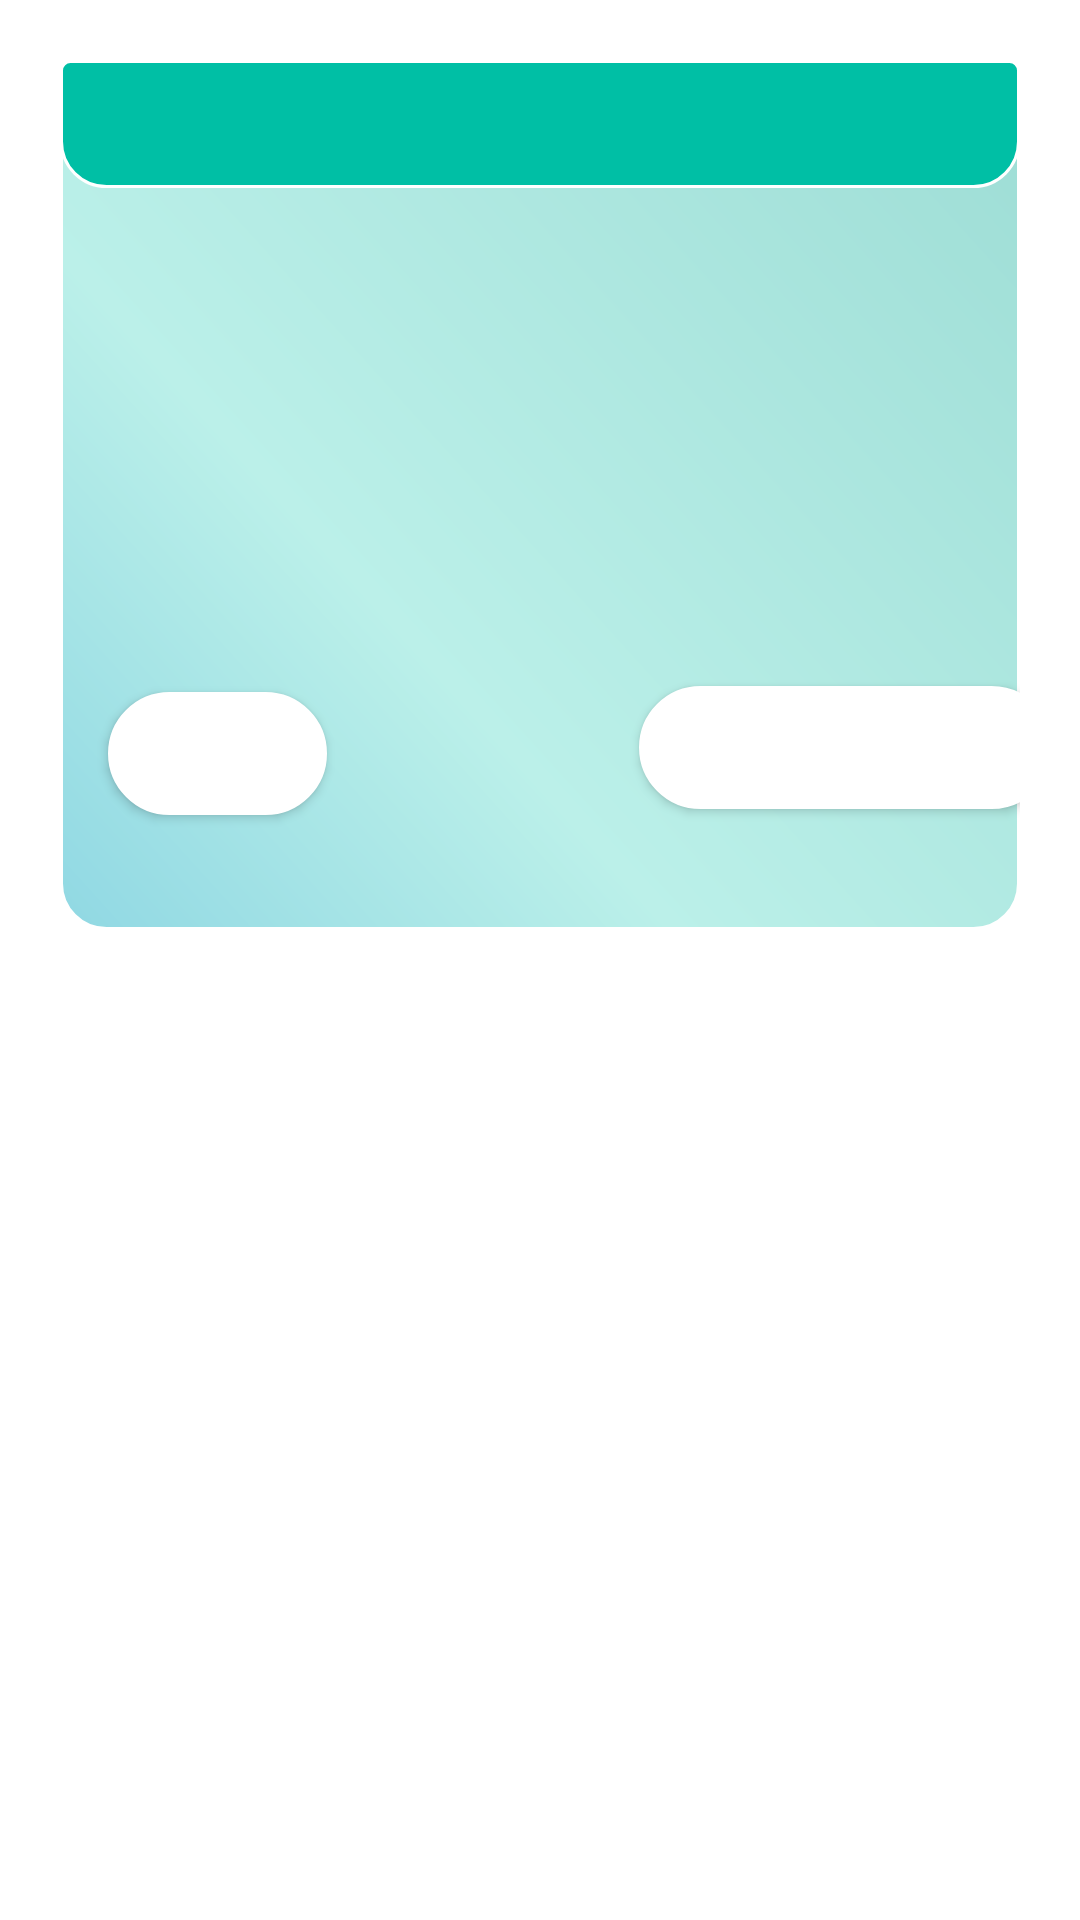

Here is an Android app screen rendered from its layout file. Give the layout XML and the strings, colors and styles it references.
<!-- AndroidManifest.xml: application theme Theme.G_Store -->
<!-- res/layout/alertdialogo.xml -->
<?xml version="1.0" encoding="utf-8"?>
<androidx.constraintlayout.widget.ConstraintLayout xmlns:android="http://schemas.android.com/apk/res/android"
    xmlns:tools="http://schemas.android.com/tools"
    android:layout_width="match_parent"
    android:layout_height="match_parent"
    xmlns:app="http://schemas.android.com/apk/res-auto"
    android:layout_margin="25dp"
    android:padding="20dp"

    android:id="@+id/dialogo">

    <androidx.constraintlayout.widget.ConstraintLayout
        android:id="@+id/dialogo2"
        android:layout_width="match_parent"
        android:layout_height="290dp"
        android:background="@drawable/fondovista"

        app:layout_constraintTop_toTopOf="parent"
        tools:layout_editor_absoluteX="20dp">

        <TextView
            android:id="@+id/titulo"
            android:layout_width="match_parent"
            android:layout_height="wrap_content"
            android:background="@drawable/buttonneutral"
            android:gravity="center"
            android:padding="10dp"
            android:textColor="@color/white"
            android:textSize="17sp"
            android:textStyle="bold"
            app:layout_constraintTop_toTopOf="parent">

        </TextView>

        <ImageView
            android:id="@+id/icono"
            android:layout_width="25dp"
            android:layout_height="25dp"
            android:layout_marginEnd="10dp"
            android:contentDescription="@string/app_name"
            app:layout_constraintBottom_toBottomOf="@+id/titulo"
            app:layout_constraintEnd_toEndOf="parent"
            app:layout_constraintTop_toTopOf="@id/titulo"
            app:tint="@color/white">

        </ImageView>

        <TextView
            android:id="@+id/mesanje"
            android:layout_width="match_parent"
            android:layout_height="wrap_content"
            android:layout_margin="18dp"
            android:layout_marginBottom="40dp"
            android:textColor="@color/teal_700"
            android:textSize="17sp"
            app:layout_constraintBottom_toBottomOf="parent"
            app:layout_constraintTop_toBottomOf="@id/titulo"
            app:layout_constraintVertical_bias="0.0"
            tools:layout_editor_absoluteX="20dp"></TextView>

        <TextView
            android:id="@+id/nombredeljuegoinfo"
            android:layout_width="198dp"
            android:layout_height="33dp"
            android:layout_margin="18dp"
            android:layout_marginTop="1dp"
            android:layout_marginBottom="40dp"
            android:textColor="@color/black"
            android:textSize="24sp"
            app:layout_constraintBottom_toBottomOf="parent"
            app:layout_constraintEnd_toEndOf="parent"
            app:layout_constraintHorizontal_bias="0.788"
            app:layout_constraintStart_toStartOf="parent"
            app:layout_constraintTop_toBottomOf="@id/mesanje"
            app:layout_constraintVertical_bias="0.045"></TextView>

        <TextView
            android:id="@+id/preciodeljuego"
            android:layout_width="159dp"
            android:layout_height="28dp"
            android:layout_margin="18dp"
            android:layout_marginTop="2dp"
            android:layout_marginBottom="50dp"
            android:drawableStart="@drawable/ic_baseline_attach_money_24"
            android:textColor="#00C853"
            android:textSize="20sp"
            app:layout_constraintBottom_toBottomOf="parent"
            app:layout_constraintEnd_toEndOf="parent"
            app:layout_constraintHorizontal_bias="0.623"
            app:layout_constraintStart_toStartOf="parent"
            app:layout_constraintTop_toBottomOf="@+id/nombredeljuegoinfo"
            app:layout_constraintVertical_bias="0.0"></TextView>

        <Button
            android:id="@+id/buttonaction"
            android:layout_width="73dp"
            android:layout_height="41dp"
            android:layout_marginStart="16dp"
            android:layout_marginTop="24dp"
            android:background="@drawable/button_success"
            android:textColor="@color/white"
            android:textSize="17sp"
            app:layout_constraintStart_toStartOf="parent"
            app:layout_constraintTop_toBottomOf="@+id/preciodeljuego"></Button>

        <Button
            android:id="@+id/buttonnyes"
            android:layout_width="138dp"
            android:layout_height="41dp"
            android:layout_marginStart="104dp"
            android:layout_marginTop="68dp"
            android:background="@drawable/button_success"
            android:textColor="@color/white"
            android:textSize="17sp"
            app:layout_constraintStart_toEndOf="@+id/buttonaction"
            app:layout_constraintTop_toBottomOf="@+id/nombredeljuegoinfo"></Button>


    </androidx.constraintlayout.widget.ConstraintLayout>


</androidx.constraintlayout.widget.ConstraintLayout>
<!-- resources referenced by this layout -->
<resources>
  <color name="black">#FF000000</color>
  <color name="teal_700">#FF018786</color>
  <color name="white">#FFFFFFFF</color>
  <!-- drawable button_success (drawable) -->
  <?xml version="1.0" encoding="utf-8"?>
  <shape xmlns:android="http://schemas.android.com/apk/res/android"
      android:shape="rectangle">
      <solid android:color="#FFFFFF"></solid>
      <corners android:radius="20dp"></corners>
      <stroke
          android:width="1dp"
          android:color="#FFFFFF"/>
  
  
  </shape>
  <!-- drawable buttonneutral (drawable) -->
  <?xml version="1.0" encoding="utf-8"?>
  <shape xmlns:android="http://schemas.android.com/apk/res/android"
      android:shape="rectangle">
      <solid android:color="#00BFA5"></solid>
      <corners
          android:topLeftRadius="3dp"
          android:topRightRadius="3dp"
          android:bottomLeftRadius="15dp"
          android:bottomRightRadius="15dp"/>
      <stroke
          android:width="1dp"
          android:color="#FFFFFF"/>
  
  
  </shape>
  <!-- drawable fondovista (drawable) -->
  <?xml version="1.0" encoding="utf-8"?>
  <shape xmlns:android="http://schemas.android.com/apk/res/android" android:shape="rectangle" >
      <corners
          android:topLeftRadius="15dp"
          android:topRightRadius="15dp"
          android:bottomLeftRadius="15dp"
          android:bottomRightRadius="15dp"/>
      <gradient
          android:angle="45"
          android:centerX="35%"
          android:centerColor="#BBF0E9"
          android:startColor="#90D8E3"
          android:endColor="#9DDDD5"
          android:type="linear"/>
      <padding
          android:left="0dp"
          android:top="0dp"
          android:right="0dp"
          android:bottom="0dp"/>
      <stroke
          android:width="1dp"
          android:color="#FFFFFF"/>
  </shape>
  <string name="app_name">GStore</string>
  <style name="Theme.G_Store" parent="Theme.MaterialComponents.DayNight.DarkActionBar">
          
          <item name="colorPrimary">#13BD9D</item>
          <item name="colorPrimaryVariant">#13BD9D</item>
          <item name="colorOnPrimary">@color/white</item>
          
          <item name="colorSecondary">@color/teal_200</item>
          <item name="colorSecondaryVariant">@color/teal_700</item>
          <item name="colorOnSecondary">@color/black</item>
          
          <item name="android:statusBarColor" tools:targetApi="l">?attr/colorPrimaryVariant</item>
          
      </style>
  <color name="teal_200">#FF03DAC5</color>
</resources>
